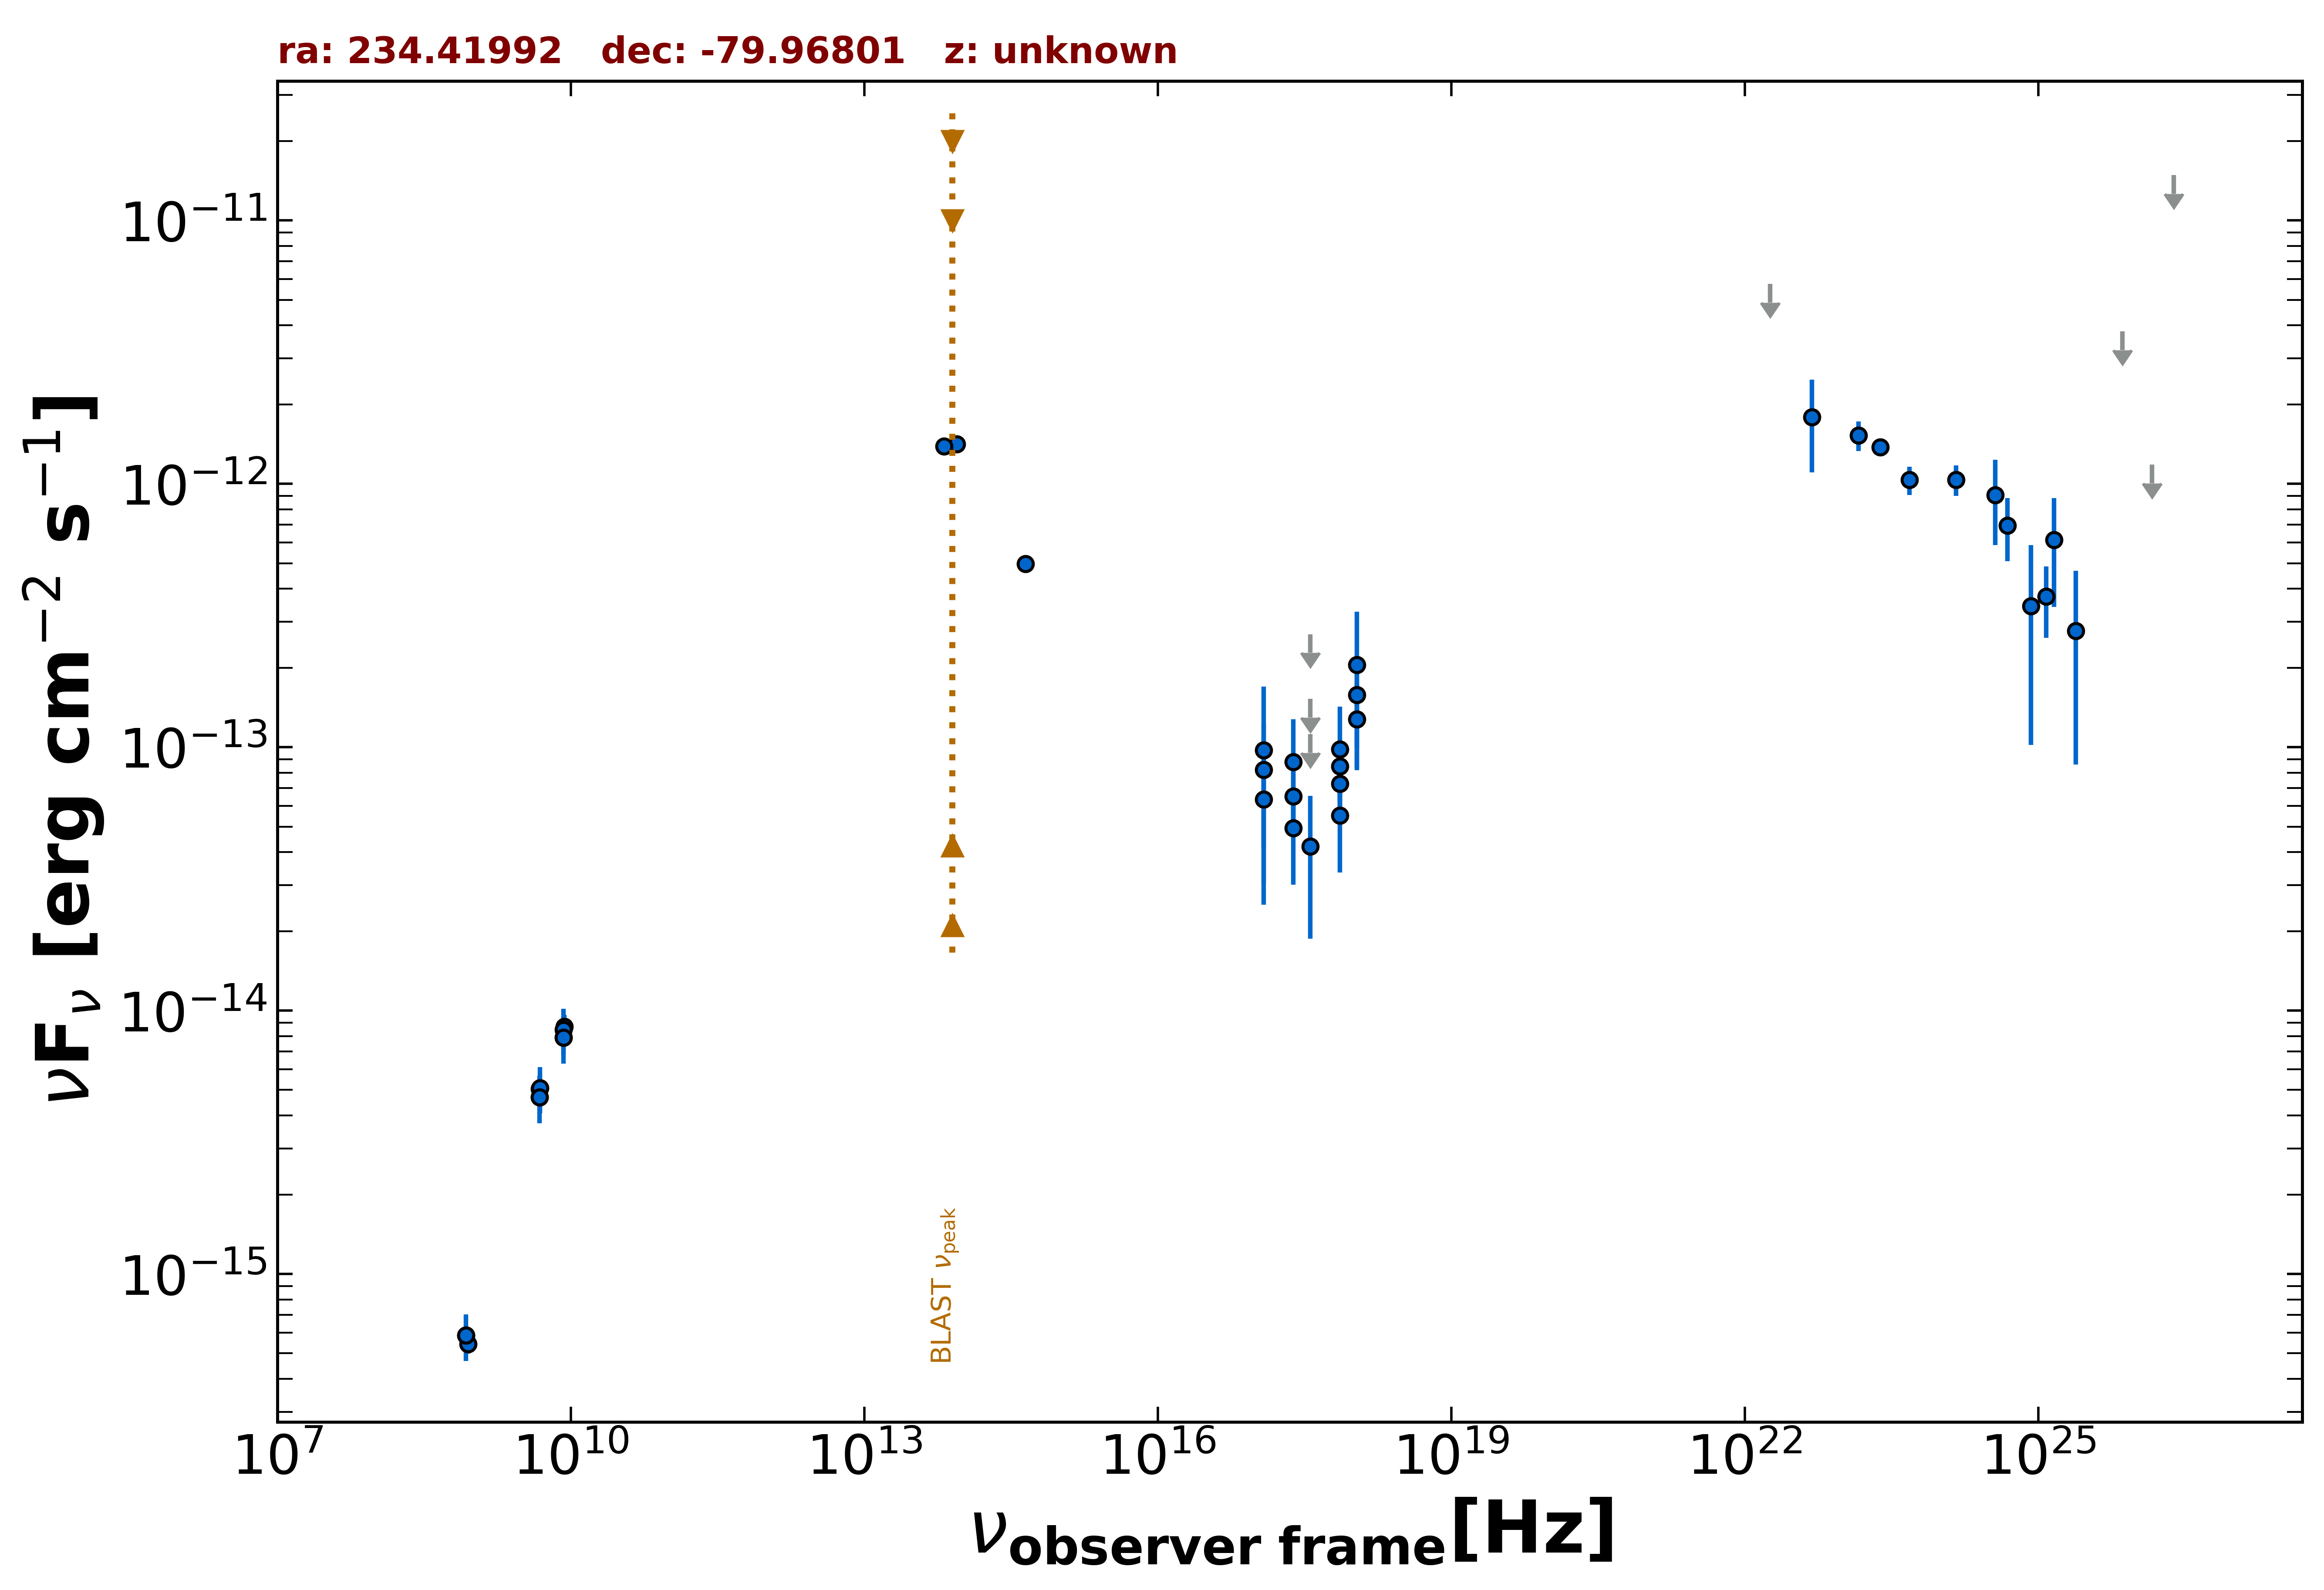

The data file committed next to this chart (first rows):
freq., flux, err_flux, MJD_start, MJD_end, flag, catalog, reference
8.870e+08, 5.420e-16, 4.345e-17, 55000, 55000, , RACS, Hale et al. 2021  PASA  38  e058
8.430e+08, 5.859e-16, 2.445e-17, 55000, 55000, , SUMSS, Manch et al. 2003  MNRAS  342  1117
2.418e+17, 6.507e-14, 1.668e-14, 56049, 56383, , 1OUSX, Giommi et al. in preparation
3.627e+17, 1.122e-13, 0.000e+00, 56049, 56383, UL, 1OUSX, Giommi et al. in preparation
7.253e+17, 7.263e-14, 1.862e-14, 56049, 56383, , 1OUSX, Giommi et al. in preparation
1.088e+18, 1.276e-13, 4.572e-14, 56049, 56383, , 1OUSX, Giommi et al. in preparation
7.253e+17, 8.472e-14, 2.249e-14, 55000, 55000, , 2SXPS, Evans et al. 2020  ApJS  247  54
1.209e+17, 6.353e-14, 3.304e-14, 55000, 55000, , 2SXPS, Evans et al. 2020  ApJS  247  54
3.627e+17, 4.207e-14, 2.331e-14, 55000, 55000, , 2SXPS, Evans et al. 2020  ApJS  247  54
1.088e+18, 1.580e-13, 5.851e-14, 55000, 55000, , 2SXPS, Evans et al. 2020  ApJS  247  54
4.800e+09, 4.704e-15, 3.360e-16, 55000, 55000, , ATPMN, McConnell et al. 2012  MNRAS  422  1527
8.600e+09, 8.686e-15, 9.460e-16, 55000, 55000, , ATPMN, McConnell et al. 2012  MNRAS  422  1527
8.400e+09, 7.896e-15, 0.000e+00, 55000, 55000, , CRATES, Healey et al. 2007  ApJS  171  61
4.800e+09, 5.040e-15, 3.840e-16, 55000, 55000, , PMN, Griffith et al. 1993-1996  VizieR  VIII/…
8.817e+13, 1.414e-12, 4.000e-15, 55000, 55000, , UNWISE, Schlafly et al. 2019  ApJS  240  30
6.517e+13, 1.391e-12, 5.000e-15, 55000, 55000, , UNWISE, Schlafly et al. 2019  ApJS  240  30
4.455e+14, 4.976e-13, 0.000e+00, 55000, 55000, , GAIA, The Gaia Collaboration 2016  A&A  595  A…
2.418e+17, 8.792e-14, 3.979e-14, 56091, 56091, , OUSXB, Giommi et al. 2019  A&A  631  A116
1.209e+17, 9.770e-14, 7.243e-14, 56091, 56091, , OUSXB, Giommi et al. 2019  A&A  631  A116
3.627e+17, 2.687e-13, 0.000e+00, 56091, 56091, UL, OUSXB, Giommi et al. 2019  A&A  631  A116
7.253e+17, 9.813e-14, 4.439e-14, 56091, 56091, , OUSXB, Giommi et al. 2019  A&A  631  A116
1.088e+18, 2.053e-13, 1.223e-13, 56091, 56091, , OUSXB, Giommi et al. 2019  A&A  631  A116
2.418e+17, 4.929e-14, 1.926e-14, 56380, 56383, , OUSXB, Giommi et al. 2019  A&A  631  A116
1.209e+17, 8.222e-14, 4.069e-14, 56380, 56383, , OUSXB, Giommi et al. 2019  A&A  631  A116
3.627e+17, 1.526e-13, 0.000e+00, 56380, 56383, UL, OUSXB, Giommi et al. 2019  A&A  631  A116
7.253e+17, 5.501e-14, 2.149e-14, 56380, 56383, , OUSXB, Giommi et al. 2019  A&A  631  A116
1.209e+25, 3.734e-13, 1.127e-13, 55000, 55000, , 3FHL, The Fermi-LAT Collaboration 2017  ApJS  …
3.627e+24, 9.088e-13, 3.241e-13, 55000, 55000, , 3FHL, The Fermi-LAT Collaboration 2017  ApJS  …
8.462e+24, 3.442e-13, 2.420e-13, 55000, 55000, , 3FHL, The Fermi-LAT Collaboration 2017  ApJS  …
2.418e+25, 2.767e-13, 1.907e-13, 55000, 55000, , 3FHL, The Fermi-LAT Collaboration 2017  ApJS  …
7.253e+25, 3.789e-12, 0.000e+00, 55000, 55000, UL, 3FHL, The Fermi-LAT Collaboration 2017  ApJS  …
2.418e+26, 1.487e-11, 0.000e+00, 55000, 55000, UL, 3FHL, The Fermi-LAT Collaboration 2017  ApJS  …
2.418e+23, 1.381e-12, 9.450e-14, 55000, 55000, , 4FGL-DR3, The Fermi-LAT Collaboration 2022  arXiv:…
1.813e+22, 5.743e-12, 0.000e+00, 55000, 55000, UL, 4FGL-DR3, The Fermi-LAT Collaboration 2022  arXiv:…
4.835e+22, 1.796e-12, 6.895e-13, 55000, 55000, , 4FGL-DR3, The Fermi-LAT Collaboration 2022  arXiv:…
1.451e+23, 1.528e-12, 1.980e-13, 55000, 55000, , 4FGL-DR3, The Fermi-LAT Collaboration 2022  arXiv:…
4.835e+23, 1.035e-12, 1.269e-13, 55000, 55000, , 4FGL-DR3, The Fermi-LAT Collaboration 2022  arXiv:…
1.451e+24, 1.038e-12, 1.385e-13, 55000, 55000, , 4FGL-DR3, The Fermi-LAT Collaboration 2022  arXiv:…
4.835e+24, 6.952e-13, 1.865e-13, 55000, 55000, , 4FGL-DR3, The Fermi-LAT Collaboration 2022  arXiv:…
1.451e+25, 6.126e-13, 2.711e-13, 55000, 55000, , 4FGL-DR3, The Fermi-LAT Collaboration 2022  arXiv:…
1.451e+26, 1.185e-12, 0.000e+00, 55000, 55000, UL, 4FGL-DR3, The Fermi-LAT Collaboration 2022  arXiv:…
1.209e+25, 6.179e-13, 1.865e-13, 55000, 55000, , DEBL, EBL-corrected flux
8.462e+24, 3.931e-13, 2.764e-13, 55000, 55000, , DEBL, EBL-corrected flux
2.418e+25, 9.494e-13, 6.545e-13, 55000, 55000, , DEBL, EBL-corrected flux
4.835e+24, 6.952e-13, 1.865e-13, 55000, 55000, , DEBL, EBL-corrected flux
1.451e+25, 1.132e-12, 5.009e-13, 55000, 55000, , DEBL, EBL-corrected flux
4.850e+09, 5.092e-15, 1.018e-15, 55000, 55000, , SPECFINDV3, Stein et al.  2021  A&A  655  A17
4.800e+09, 4.704e-15, 9.600e-16, 55000, 55000, , SPECFINDV3, Stein et al.  2021  A&A  655  A17
8.400e+09, 8.484e-15, 1.678e-15, 55000, 55000, , SPECFINDV3, Stein et al.  2021  A&A  655  A17
8.430e+08, 5.859e-16, 1.180e-16, 55000, 55000, , SPECFINDV3, Stein et al.  2021  A&A  655  A17
8.400e+09, 7.896e-15, 1.596e-15, 55000, 55000, , SPECFINDV3, Stein et al.  2021  A&A  655  A17
